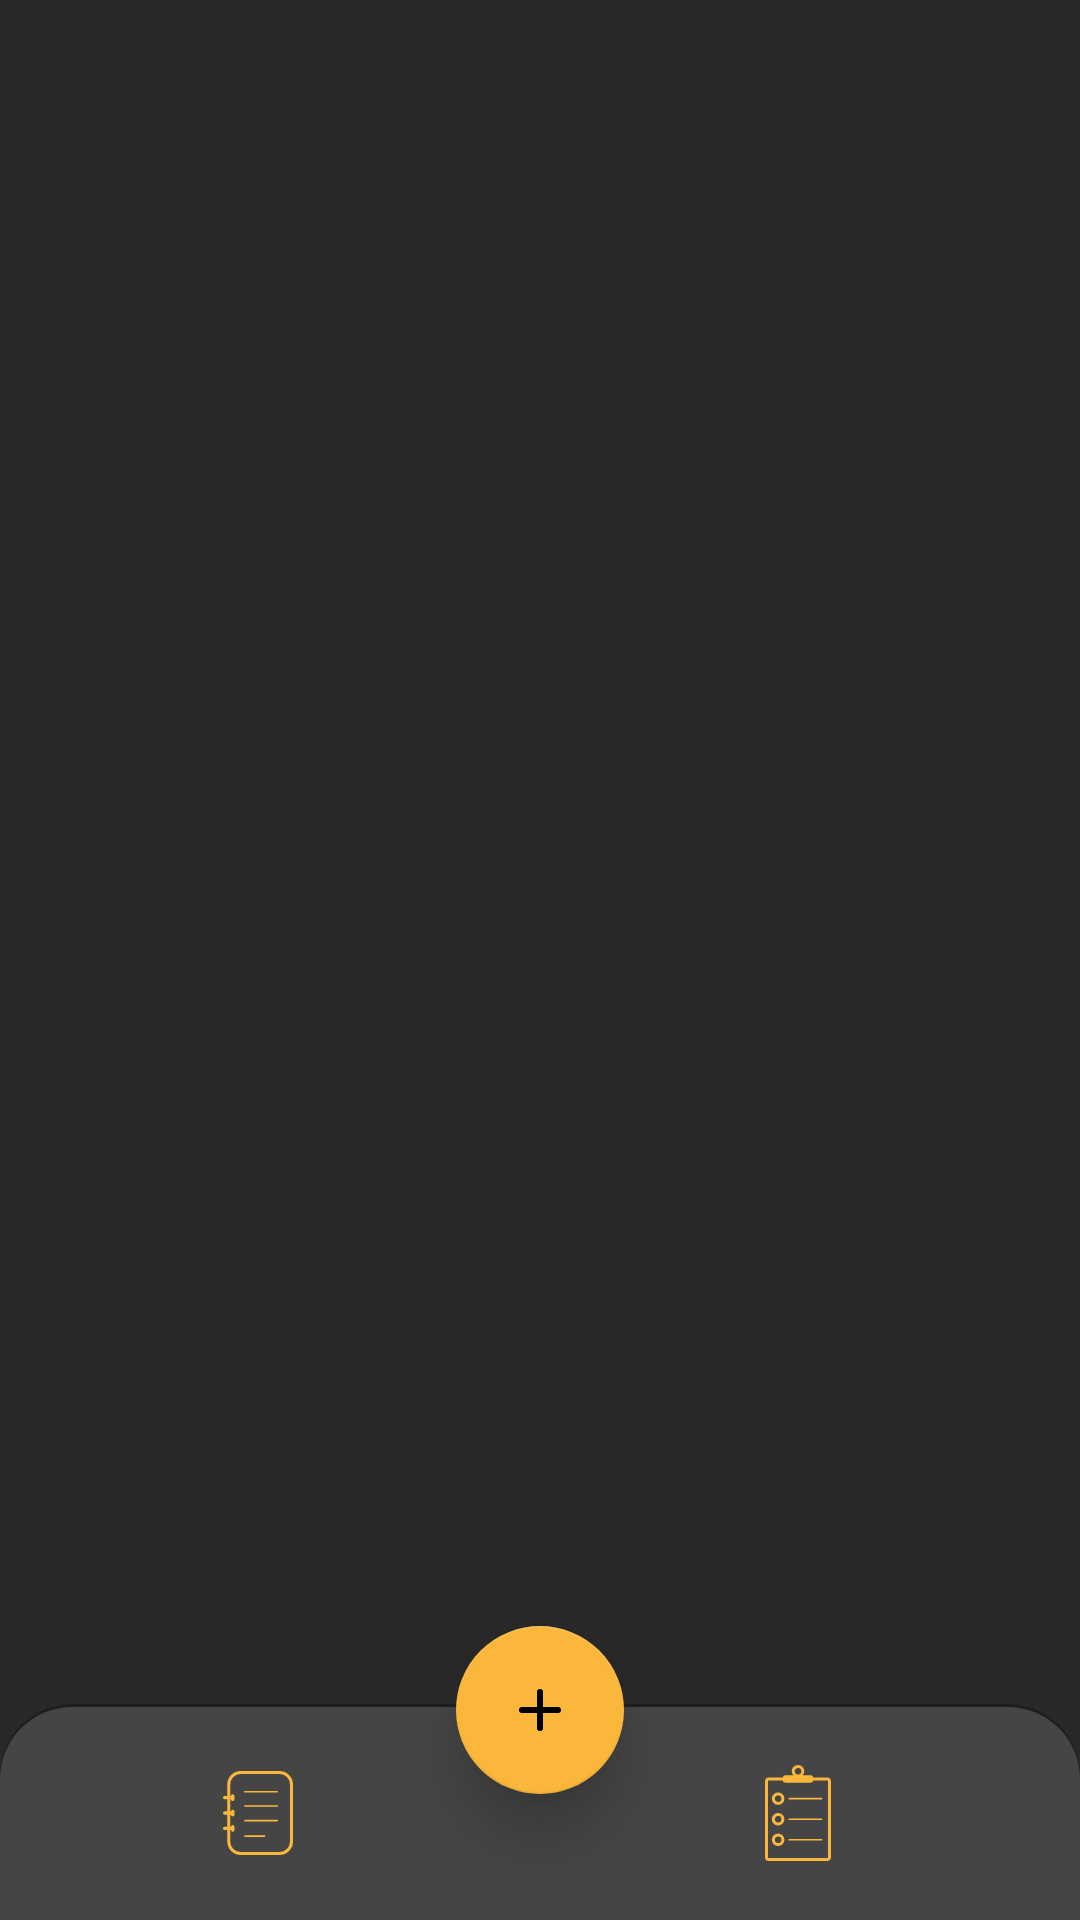

Android layout source for this screen:
<!-- AndroidManifest.xml: activity theme AppTheme -->
<!-- res/layout/activity_list.xml -->
<?xml version="1.0" encoding="utf-8"?>
<androidx.constraintlayout.widget.ConstraintLayout xmlns:android="http://schemas.android.com/apk/res/android"
    xmlns:app="http://schemas.android.com/apk/res-auto"
    xmlns:tools="http://schemas.android.com/tools"
    android:layout_width="match_parent"
    android:layout_height="match_parent"
    android:background="@color/backgroundColor"
    tools:context=".ui.list.ListActivity">

    <FrameLayout
        android:id="@+id/list_container"
        android:layout_width="@dimen/constraint_layout_match_parent"
        android:layout_height="@dimen/constraint_layout_match_parent"
        app:layout_constraintBottom_toTopOf="@+id/list_bottom_navigation"
        app:layout_constraintEnd_toEndOf="parent"
        app:layout_constraintStart_toStartOf="parent"
        app:layout_constraintTop_toTopOf="parent" />

    <include
        android:id="@+id/list_toast_undo"
        layout="@layout/toast_undo_delete"
        android:visibility="gone" />

    <include
        android:id="@+id/list_bottom_navigation"
        layout="@layout/custom_bottom_navigation" />

    <com.google.android.material.floatingactionbutton.FloatingActionButton
        android:id="@+id/list_fab"
        android:layout_width="wrap_content"
        android:layout_height="wrap_content"
        android:contentDescription="@string/add_note_button"
        app:backgroundTint="@color/secondaryColor"
        app:elevation="@dimen/nav_fab_elevation"
        app:layout_constraintBottom_toBottomOf="parent"
        app:layout_constraintEnd_toEndOf="parent"
        app:layout_constraintStart_toStartOf="parent"
        app:layout_constraintTop_toTopOf="@+id/list_guideline"
        app:srcCompat="@drawable/ic_add" />

    <androidx.constraintlayout.widget.Guideline
        android:id="@+id/list_guideline"
        android:layout_width="wrap_content"
        android:layout_height="wrap_content"
        android:orientation="horizontal"
        app:layout_constraintGuide_end="140dp" />

</androidx.constraintlayout.widget.ConstraintLayout>
<!-- res/layout/toast_undo_delete.xml (included above) -->
<?xml version="1.0" encoding="utf-8"?>
<com.google.android.material.card.MaterialCardView xmlns:android="http://schemas.android.com/apk/res/android"
    xmlns:app="http://schemas.android.com/apk/res-auto"
    xmlns:tools="http://schemas.android.com/tools"
    android:id="@+id/toast_undo_delete_root"
    android:layout_width="wrap_content"
    android:layout_height="40dp"
    android:layout_marginBottom="@dimen/margin_large"
    android:gravity="center_horizontal"
    android:orientation="horizontal"
    app:cardBackgroundColor="#8B8B8B"
    app:cardCornerRadius="20dp"
    app:layout_constraintBottom_toTopOf="@+id/list_fab"
    app:layout_constraintEnd_toEndOf="parent"
    app:layout_constraintStart_toStartOf="parent">

    <LinearLayout
        android:layout_width="wrap_content"
        android:layout_height="match_parent"
        android:orientation="horizontal"
        android:paddingHorizontal="20dp">

        <TextView
            android:id="@+id/toast_undo_delete_tv_title"
            android:layout_width="wrap_content"
            android:layout_height="wrap_content"
            android:fontFamily="@font/proxima_nova_regular"
            android:textColor="@color/white"
            android:textSize="@dimen/text_size_x_small"
            tools:text="Note Deleted" />

        <View
            android:layout_width="1dp"
            android:layout_height="match_parent"
            android:layout_marginHorizontal="@dimen/margin_small"
            android:layout_marginVertical="@dimen/margin_small"
            android:background="@color/white" />

        <com.google.android.material.button.MaterialButton
            android:id="@+id/toast_delete_btn_undo"
            style="@style/Widget.MaterialComponents.Button.TextButton"
            android:layout_width="wrap_content"
            android:layout_height="wrap_content"
            android:fontFamily="@font/proxima_nova_bold"
            android:minWidth="0dp"
            android:text="@string/undo"
            android:textColor="@color/white"
            android:textSize="@dimen/text_size_x_small" />

    </LinearLayout>

</com.google.android.material.card.MaterialCardView>
<!-- res/layout/custom_bottom_navigation.xml (included above) -->
<?xml version="1.0" encoding="utf-8"?>
<LinearLayout xmlns:android="http://schemas.android.com/apk/res/android"
    xmlns:app="http://schemas.android.com/apk/res-auto"
    android:id="@+id/list_bottom_navigation_view"
    android:layout_width="match_parent"
    android:layout_height="72dp"
    android:background="@drawable/navigation_bar_background"
    android:weightSum="2"
    app:layout_constraintBottom_toBottomOf="parent"
    app:layout_constraintEnd_toEndOf="parent"
    app:layout_constraintStart_toStartOf="parent">

    <com.google.android.material.button.MaterialButton
        android:id="@+id/btn_nav_notes"
        android:layout_width="0dp"
        android:layout_height="match_parent"
        android:layout_margin="0dp"
        android:layout_weight="1"
        android:background="@android:color/transparent"
        android:insetLeft="0dp"
        android:insetTop="0dp"
        android:insetRight="0dp"
        android:insetBottom="0dp"
        app:backgroundTint="@android:color/transparent"
        app:cornerRadius="0dp"
        app:elevation="0dp"
        app:icon="@drawable/ic_nav_notes"
        app:iconGravity="textStart"
        app:iconTint="@color/secondaryColor" />

    <com.google.android.material.button.MaterialButton
        android:id="@+id/btn_nav_todo"
        style="@style/MaterialAlertDialog.MaterialComponents.Title.Icon"
        android:layout_width="0dp"
        android:layout_height="match_parent"
        android:layout_margin="0dp"
        android:layout_weight="1"
        android:background="@android:color/transparent"
        android:insetLeft="0dp"
        android:insetTop="0dp"
        android:insetRight="0dp"
        android:insetBottom="0dp"
        app:cornerRadius="0dp"
        app:elevation="0dp"
        app:icon="@drawable/ic_nav_todo"
        app:iconGravity="textStart"
        app:iconTint="@color/secondaryColor" />

</LinearLayout>
<!-- resources referenced by this layout -->
<resources>
  <color name="backgroundColor">#292929</color>
  <color name="secondaryColor">#FAB73B</color>
  <color name="white">#FFFFFF</color>
  <dimen name="constraint_layout_match_parent">0dp</dimen>
  <dimen name="margin_small">8dp</dimen>
  <dimen name="nav_fab_elevation">12dp</dimen>
  <dimen name="text_size_x_small">12sp</dimen>
  <!-- drawable ic_add (drawable) -->
  <vector xmlns:android="http://schemas.android.com/apk/res/android"
      android:width="24dp"
      android:height="24dp"
      android:viewportWidth="24"
      android:viewportHeight="24">
    <path
        android:pathData="M18,13H13v5a1,1 0,0 1,-2 0V13H6a1,1 0,0 1,0 -2h5V6a1,1 0,0 1,2 0v5h5a1,1 0,0 1,0 2Z"
        android:fillColor="#292929"/>
  </vector>
  <!-- drawable ic_nav_notes: vector/xml drawable (drawable, 2627 chars, omitted) -->
  <!-- drawable ic_nav_todo: vector/xml drawable (drawable, 2637 chars, omitted) -->
  <!-- drawable navigation_bar_background (drawable) -->
  <?xml version="1.0" encoding="utf-8"?>
  <layer-list xmlns:android="http://schemas.android.com/apk/res/android">
      <item>
          <shape>
              <padding
                  android:bottom="0dp"
                  android:left="0dp"
                  android:right="0dp"
                  android:top="1dp" />
              <solid android:color="#42000000" />
  
              <corners android:radius="24dp" />
          </shape>
      </item>
  
      <item>
          <shape android:shape="rectangle">
  
              <solid android:color="@color/primaryColor" />
              <corners
                  android:topLeftRadius="24dp"
                  android:topRightRadius="24dp" />
          </shape>
      </item>
  </layer-list>
  <string name="add_note_button">Add note button</string>
  <string name="undo">UNDO</string>
  <style name="AppTheme" parent="Theme.MaterialComponents.Light.NoActionBar">
          
          <item name="colorPrimary">@color/colorPrimary</item>
          <item name="colorPrimaryDark">@color/colorPrimaryDark</item>
          <item name="colorAccent">@color/colorSecondary</item>
      </style>
  <color name="primaryColor">#454545</color>
  <color name="colorPrimary">#0d46a0</color>
  <color name="colorSecondary">#ffd54f</color>
  <!-- not gathered from this repository: default colours our renderer supplied (Android Studio template values) -->
  <color name="colorPrimaryDark">#FF3700B3</color>
</resources>
